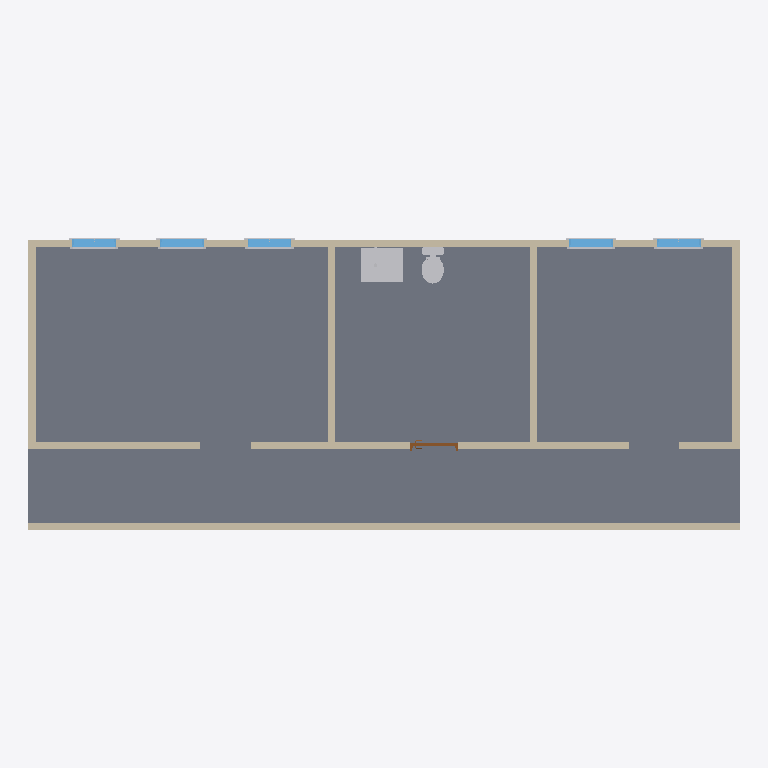
Plan cut of the same IFC building model at storey 'L1' (level 0.00 m, cut at 1.40 m), seen from above with north up, elements coloured by IFC class: 12 other elements (light grey), 9 walls (beige), 5 windows (light blue), 1 slab (grey), 1 door (brown). Cut surfaces are drawn darker.
Extent 14.6 m × 6.0 m × 3.0 m (x, y, z). Storeys (2): L1 at 0.00 m; L2 at 2.70 m. Elements (33): 16 IfcBuildingElementProxy, 9 IfcWall, 5 IfcWindow, 1 IfcDoor, 1 IfcFlowTerminal, 1 IfcSlab.

HEADER;
FILE_DESCRIPTION(('ViewDefinition [DesignTransferView_V1.0]','RevitIdentifiers [ContentGUID: 4ba9d54e-d371-479e-91f3-e06e21918905, VersionGUID: 2fede2b9-baf9-4062-911d-917ee7bc476d, NumberOfSaves: 11]','CoordinateReference [CoordinateBase: Общие координаты]'),'2;1');
FILE_NAME('226C_free_area_in_front_of_component.ifc','2026-05-16T16:22:59+01:00',(''),(''),'ODA SDAI 25.12','Autodesk Revit 26.2.0.20 (RUS) - IFC 26.2.0.20','');
FILE_SCHEMA(('IFC4'));
ENDSEC;
DATA;
#29=IFCPROJECT('1BgTLEqt57df7pu6xURdRr',#18,'Project Number',$,$,'Project Name','Project Status',(#24),#4143);
#44=IFCSITE('1BgTLEqt57df7pu6xURdRt',#18,'Default',$,$,#43,$,$,.ELEMENT.,(42,21,31,401672),(-71,-3,-24,-345703),0.0,$,$);
#34=IFCBUILDING('1BgTLEqt57df7pu6xURdRq',#18,'Building Name',$,$,#32,$,'Building Name',.ELEMENT.,$,$,#33);
#37=IFCBUILDINGSTOREY('2JF4e6axWHqu3u0C1FZlmi',#18,'L1',$,'Уровень:8mm Head',#36,$,'L1',.ELEMENT.,0.0);
#41=IFCBUILDINGSTOREY('1ZGO8hrFCHqw0v0026FpFv',#18,'L2',$,'Уровень:8mm Head',#40,$,'L2',.ELEMENT.,2700.0);
#2839=IFCSLAB('27tzQaJmn7ePM31XrLwjIn',#18,'Перекрытие:Generic 300mm:1670554',$,'Перекрытие:Generic 300mm',#2820,#2838,'1670554',.FLOOR.);
#274=IFCWALL('3kQIpTVjrCohQ1MdVvJwPw',#18,'Базовая стена:Generic - 150mm:1665782',$,'Базовая стена:Generic - 150mm',#262,#266,'1665782',.NOTDEFINED.);
#109=IFCWALL('3kQIpTVjrCohQ1MdVvJwcZ',#18,'Базовая стена:Generic - 150mm:1664303',$,'Базовая стена:Generic - 150mm',#97,#101,'1664303',.NOTDEFINED.);
#1335=IFCWALL('21ID$HwUnCnR1F$uRATCEx',#18,'Базовая стена:Generic - 150mm:1668302',$,'Базовая стена:Generic - 150mm',#1323,#1327,'1668302',.NOTDEFINED.);
#208=IFCWALL('3kQIpTVjrCohQ1MdVvJwie',#18,'Базовая стена:Generic - 150mm:1664932',$,'Базовая стена:Generic - 150mm',#196,#200,'1664932',.NOTDEFINED.);
#241=IFCWALL('3kQIpTVjrCohQ1MdVvJwHJ',#18,'Базовая стена:Generic - 150mm:1665247',$,'Базовая стена:Generic - 150mm',#229,#233,'1665247',.NOTDEFINED.);
#3912=IFCBUILDINGELEMENTPROXY('01vApakJL2_BB0A$UoB7hf',#18,'M_Boiler:Standard:1676366',$,'M_Boiler:Standard',#3911,#3908,'1676366',.NOTDEFINED.);
#65=IFCWALL('3kQIpTVjrCohQ1MdVvJwWd',#18,'Базовая стена:Generic - 150mm:1664171',$,'Базовая стена:Generic - 150mm',#50,#54,'1664171',.NOTDEFINED.);
#142=IFCWALL('3kQIpTVjrCohQ1MdVvJwag',#18,'Базовая стена:Generic - 150mm:1664422',$,'Базовая стена:Generic - 150mm',#130,#134,'1664422',.NOTDEFINED.);
#1302=IFCWALL('21ID$HwUnCnR1F$uRATCRh',#18,'Базовая стена:Generic - 150mm:1667486',$,'Базовая стена:Generic - 150mm',#1290,#1294,'1667486',.NOTDEFINED.);
#3878=IFCFLOWTERMINAL('2sML0UY296F8gwx9sBu$Qp',#18,'M_Water Closet - Flush Tank:Private - Flushing Greater than 6.1 Lpf:1675776',$,'M_Water Closet - Flush Tank:Private - Flushing Greater than 6.1 Lpf',#3877,#3874,'1675776');
#175=IFCWALL('3kQIpTVjrCohQ1MdVvJwgB',#18,'Базовая стена:Generic - 150mm:1664519',$,'Базовая стена:Generic - 150mm',#163,#167,'1664519',.NOTDEFINED.);
#2553=IFCWINDOW('2VsGn_Icb4PO9MnzhjPfvD',#18,'M_Window-Fixed:900 x 1200mm:1669903',$,'M_Window-Fixed:900 x 1200mm',#4040,#2549,'1669903',1200.0000000000036,899.9999999999995,.WINDOW.,.NOTDEFINED.,$);
#2689=IFCWINDOW('2VsGn_Icb4PO9MnzhjPfw$',#18,'M_Window-Fixed:900 x 1200mm:1670141',$,'M_Window-Fixed:900 x 1200mm',#4080,#2685,'1670141',1200.0000000000036,899.999999999999,.WINDOW.,.NOTDEFINED.,$);
#2621=IFCWINDOW('2VsGn_Icb4PO9MnzhjPfwC',#18,'M_Window-Fixed:900 x 1200mm:1670094',$,'M_Window-Fixed:900 x 1200mm',#4060,#2617,'1670094',1200.0000000000036,899.9999999999995,.WINDOW.,.NOTDEFINED.,$);
#2757=IFCWINDOW('2VsGn_Icb4PO9MnzhjPfdu',#18,'M_Window-Fixed:900 x 1200mm:1670330',$,'M_Window-Fixed:900 x 1200mm',#4100,#2753,'1670330',1200.0000000000036,899.999999999999,.WINDOW.,.NOTDEFINED.,$);
#2352=IFCWINDOW('2VsGn_Icb4PO9MnzhjPf$w',#18,'M_Window-Fixed:900 x 1200mm:1669816',$,'M_Window-Fixed:900 x 1200mm',#4020,#2348,'1669816',1200.0000000000036,899.9999999999997,.WINDOW.,.NOTDEFINED.,$);
#1273=IFCDOOR('21ID$HwUnCnR1F$uRATDgs',#18,'M_Door-Passage-Single-Flush:900 x 2100mm:1666499',$,'M_Door-Passage-Single-Flush:900 x 2100mm',#4142,#1269,'1666499',2200.0,999.9999999999998,.DOOR.,$,$);
#2537=IFCBUILDINGELEMENTPROXY('2VsGn_Icb4PO9MnzhjPf$$',#18,'M_Trim-Window-Interior-Flat:Picture Frame:1669821',$,'M_Trim-Window-Interior-Flat:Picture Frame',#2536,#2533,'1669821',.NOTDEFINED.);
#2810=IFCBUILDINGELEMENTPROXY('2VsGn_Icb4PO9MnzhjPfdz',#18,'M_Trim-Window-Interior-Flat:Picture Frame:1670335',$,'M_Trim-Window-Interior-Flat:Picture Frame',#2809,#2806,'1670335',.NOTDEFINED.);
#2606=IFCBUILDINGELEMENTPROXY('2VsGn_Icb4PO9MnzhjPfvM',#18,'M_Trim-Window-Interior-Flat:Picture Frame:1669908',$,'M_Trim-Window-Interior-Flat:Picture Frame',#2605,#2602,'1669908',.NOTDEFINED.);
#2674=IFCBUILDINGELEMENTPROXY('2VsGn_Icb4PO9MnzhjPfwH',#18,'M_Trim-Window-Interior-Flat:Picture Frame:1670099',$,'M_Trim-Window-Interior-Flat:Picture Frame',#2673,#2670,'1670099',.NOTDEFINED.);
#2742=IFCBUILDINGELEMENTPROXY('2VsGn_Icb4PO9MnzhjPfb0',#18,'M_Trim-Window-Interior-Flat:Picture Frame:1670146',$,'M_Trim-Window-Interior-Flat:Picture Frame',#2741,#2738,'1670146',.NOTDEFINED.);
#2500=IFCBUILDINGELEMENTPROXY('2VsGn_Icb4PO9MnzhjPf$_',#18,'M_Trim-Window-Exterior-Flat:with Sill:1669820',$,'M_Trim-Window-Exterior-Flat:with Sill',#2499,#2496,'1669820',.NOTDEFINED.);
#2591=IFCBUILDINGELEMENTPROXY('2VsGn_Icb4PO9MnzhjPfvH',#18,'M_Trim-Window-Exterior-Flat:with Sill:1669907',$,'M_Trim-Window-Exterior-Flat:with Sill',#2590,#2587,'1669907',.NOTDEFINED.);
#2659=IFCBUILDINGELEMENTPROXY('2VsGn_Icb4PO9MnzhjPfwG',#18,'M_Trim-Window-Exterior-Flat:with Sill:1670098',$,'M_Trim-Window-Exterior-Flat:with Sill',#2658,#2655,'1670098',.NOTDEFINED.);
#2795=IFCBUILDINGELEMENTPROXY('2VsGn_Icb4PO9MnzhjPfdy',#18,'M_Trim-Window-Exterior-Flat:with Sill:1670334',$,'M_Trim-Window-Exterior-Flat:with Sill',#2794,#2791,'1670334',.NOTDEFINED.);
#2727=IFCBUILDINGELEMENTPROXY('2VsGn_Icb4PO9MnzhjPfb3',#18,'M_Trim-Window-Exterior-Flat:with Sill:1670145',$,'M_Trim-Window-Exterior-Flat:with Sill',#2726,#2723,'1670145',.NOTDEFINED.);
ENDSEC;
